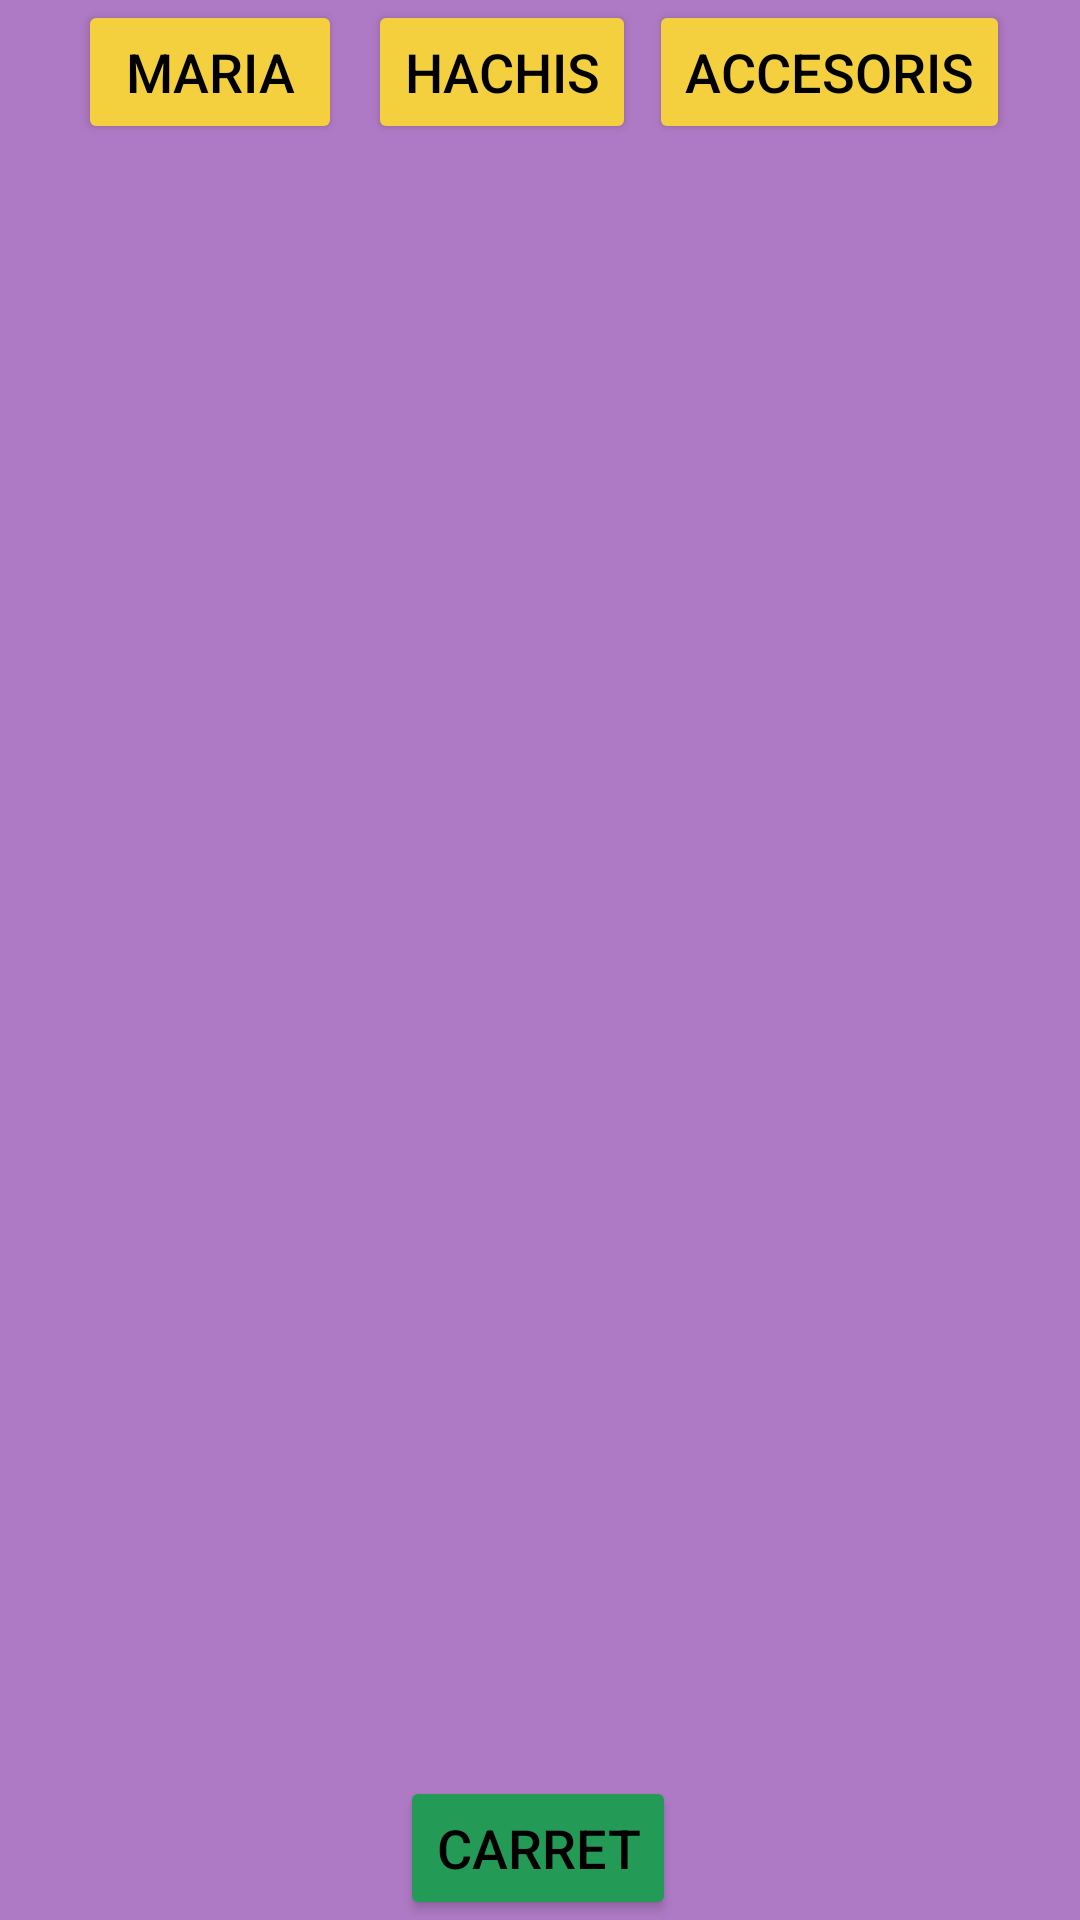

This screen was rendered from an Android layout file. Write that file and the resources it references.
<!-- AndroidManifest.xml: application theme Theme.TestConnection -->
<!-- res/layout/fragment_first.xml -->
<?xml version="1.0" encoding="utf-8"?>
<androidx.constraintlayout.widget.ConstraintLayout xmlns:android="http://schemas.android.com/apk/res/android"
    xmlns:app="http://schemas.android.com/apk/res-auto"
    xmlns:tools="http://schemas.android.com/tools"
    android:layout_width="match_parent"
    android:layout_height="match_parent"
    android:background="#AF7AC5"
    tools:context=".FirstFragment">

    <Button
        android:id="@+id/button1"
        android:layout_width="wrap_content"
        android:layout_height="wrap_content"
        android:backgroundTint="@color/groc"
        android:text="Maria"
        android:textColor="@color/black"
        android:textSize="18sp"
        app:layout_constraintEnd_toEndOf="parent"
        app:layout_constraintHorizontal_bias="0.095"
        app:layout_constraintStart_toStartOf="parent"
        app:layout_constraintTop_toTopOf="parent" />

    <Button
        android:id="@+id/button2"
        android:layout_width="wrap_content"
        android:layout_height="wrap_content"
        android:backgroundTint="@color/groc"
        android:text="Hachis"
        android:textColor="@color/black"
        android:textSize="18sp"
        app:layout_constraintEnd_toEndOf="parent"
        app:layout_constraintHorizontal_bias="0.055"
        app:layout_constraintStart_toEndOf="@+id/button1"
        app:layout_constraintTop_toTopOf="parent" />

    <Button
        android:id="@+id/button3"
        android:layout_width="wrap_content"
        android:layout_height="wrap_content"
        android:backgroundTint="@color/groc"
        android:text="Accesoris"
        android:textColor="@color/black"
        android:textSize="18sp"
        app:layout_constraintEnd_toEndOf="parent"
        app:layout_constraintHorizontal_bias="0.157"
        app:layout_constraintStart_toEndOf="@+id/button2"
        app:layout_constraintTop_toTopOf="parent" />

    <androidx.recyclerview.widget.RecyclerView
        android:id="@+id/my_recycler_view"
        android:layout_width="match_parent"
        android:layout_height="500dp"
        android:layout_marginTop="4dp"
        android:scrollbars="vertical"
        android:textSize="18sp"
        android:textColor="@color/black"
        android:backgroundTint="@color/white"
        app:layout_constraintBottom_toTopOf="@+id/button_first"
        app:layout_constraintEnd_toEndOf="parent"
        app:layout_constraintHorizontal_bias="0.0"
        app:layout_constraintStart_toStartOf="parent"
        app:layout_constraintTop_toBottomOf="@+id/button3" />

    <Button
        android:id="@+id/button_first"
        android:layout_width="wrap_content"
        android:layout_height="wrap_content"
        android:text="@string/next"
        android:textSize="18sp"
        android:textColor="@color/black"
        android:backgroundTint="@color/verd"
        app:layout_constraintBottom_toBottomOf="parent"
        app:layout_constraintEnd_toEndOf="parent"
        app:layout_constraintHorizontal_bias="0.498"
        app:layout_constraintStart_toStartOf="parent" />

</androidx.constraintlayout.widget.ConstraintLayout>
<!-- resources referenced by this layout -->
<resources>
  <color name="black">#FF000000</color>
  <color name="groc">#F4D03F</color>
  <color name="verd">#239B56 </color>
  <color name="white">#FFFFFFFF</color>
  <string name="next">Carret</string>
  <style name="Theme.TestConnection" parent="Theme.MaterialComponents.DayNight.DarkActionBar">
          
          <item name="colorPrimary">@color/purple_500</item>
          <item name="colorPrimaryVariant">@color/purple_700</item>
          <item name="colorOnPrimary">@color/white</item>
          
          <item name="colorSecondary">@color/teal_200</item>
          <item name="colorSecondaryVariant">@color/teal_700</item>
          <item name="colorOnSecondary">@color/black</item>
          
          <item name="android:statusBarColor">?attr/colorPrimaryVariant</item>
          
      </style>
  <color name="purple_500">#FF6200EE</color>
  <color name="purple_700">#FF3700B3</color>
  <color name="teal_200">#FF03DAC5</color>
  <color name="teal_700">#FF03DAC5</color>
</resources>
